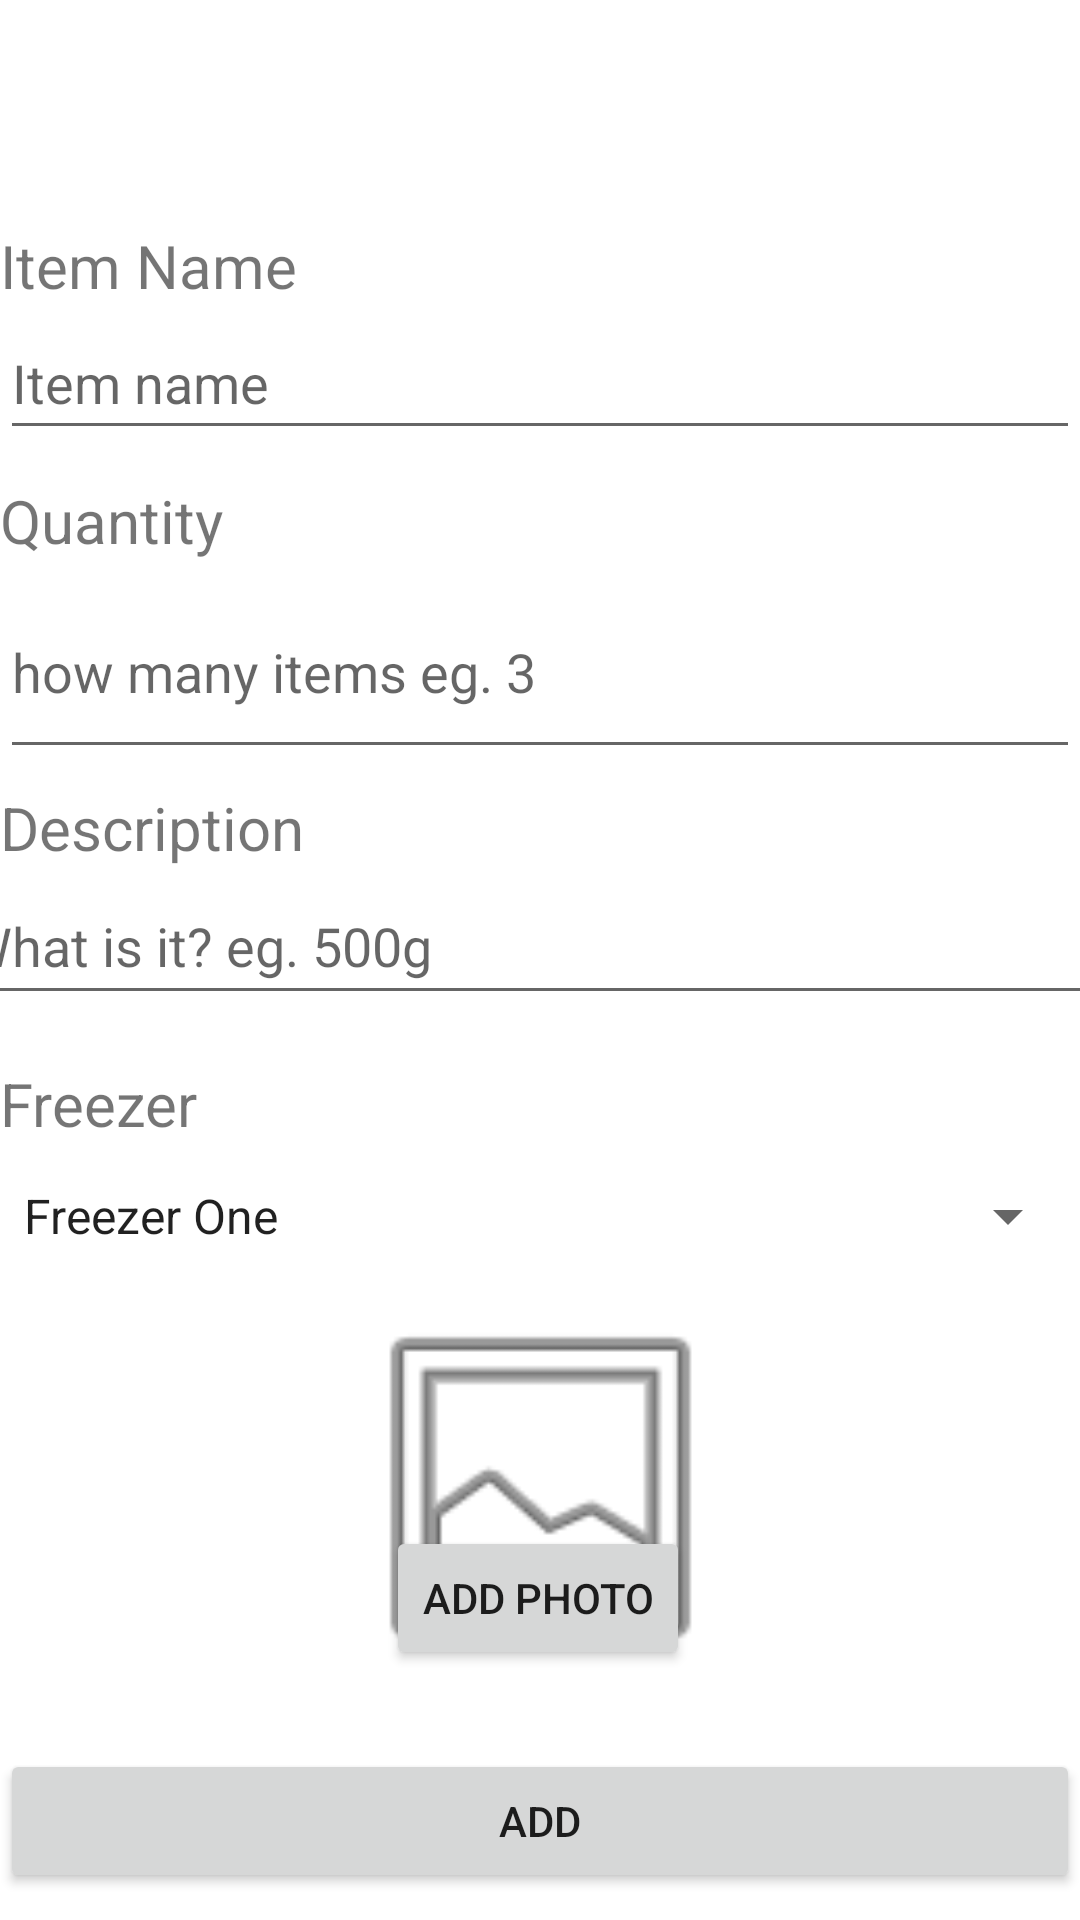

Layout XML and referenced resources for this Android screen:
<!-- AndroidManifest.xml: application theme Theme.DrawerMenu.NoActionBar -->
<!-- res/layout/fragment_add_item_to_freezer.xml -->
<?xml version="1.0" encoding="utf-8"?>
<androidx.constraintlayout.widget.ConstraintLayout xmlns:android="http://schemas.android.com/apk/res/android"
    xmlns:app="http://schemas.android.com/apk/res-auto"
    xmlns:tools="http://schemas.android.com/tools"
    android:id="@+id/relativeLayout"
    android:layout_width="match_parent"
    android:layout_height="match_parent"
    tools:context=".MainActivity"
    >

    <TextView
        android:id="@+id/ItemName_label"
        android:layout_width="match_parent"
        android:layout_height="wrap_content"
        android:layout_marginTop="75dp"
        android:text="Item Name"
        android:textSize="20sp"
        app:layout_constraintEnd_toEndOf="parent"
        app:layout_constraintStart_toStartOf="parent"
        app:layout_constraintTop_toTopOf="parent" />

    <EditText
        android:id="@+id/itemName_txt"
        android:layout_width="match_parent"
        android:layout_height="wrap_content"
        android:ems="10"
        android:hint="Item name"
        android:inputType="textPersonName"
        android:minHeight="48dp"
        app:layout_constraintEnd_toEndOf="parent"
        app:layout_constraintStart_toStartOf="parent"
        app:layout_constraintTop_toBottomOf="@+id/ItemName_label" />

    <TextView
        android:id="@+id/Qty_label"
        android:layout_width="match_parent"
        android:layout_height="wrap_content"
        android:layout_marginTop="10dp"
        android:text="Quantity"
        android:textSize="20sp"
        app:layout_constraintEnd_toEndOf="parent"
        app:layout_constraintStart_toStartOf="parent"
        app:layout_constraintTop_toBottomOf="@+id/itemName_txt" />

    
    


    <EditText
        android:id="@+id/itemQty"
        android:layout_width="match_parent"
        android:layout_height="68dp"
        android:layout_marginBottom="7dp"
        android:ems="10"
        android:hint="how many items eg. 3"
        android:inputType="textPersonName"
        app:layout_constraintBottom_toTopOf="@+id/itemDesc"
        app:layout_constraintStart_toStartOf="parent"
        app:layout_constraintTop_toBottomOf="@+id/Qty_label"
        app:layout_constraintVertical_bias="0.049" />

    <TextView
        android:id="@+id/Description_label"
        android:layout_width="match_parent"
        android:layout_height="wrap_content"
        android:layout_marginTop="6dp"
        android:text="Description"
        android:textSize="20sp"
        app:layout_constraintEnd_toEndOf="parent"
        app:layout_constraintStart_toStartOf="parent"
        app:layout_constraintTop_toBottomOf="@+id/itemQty" />

    <EditText
        android:id="@+id/itemDesc"
        android:layout_width="390dp"
        android:layout_height="49dp"
        android:layout_marginEnd="3dp"
        android:ems="10"
        android:hint="What is it? eg. 500g"
        android:inputType="textPersonName"
        app:layout_constraintEnd_toEndOf="parent"
        app:layout_constraintStart_toStartOf="parent"
        app:layout_constraintTop_toBottomOf="@+id/Description_label" />

    <TextView
        android:id="@+id/Freezer_label"
        android:layout_width="390dp"
        android:layout_height="27dp"
        android:layout_marginTop="16dp"
        android:text="Freezer"
        android:textSize="20sp"
        app:layout_constraintEnd_toEndOf="parent"
        app:layout_constraintHorizontal_bias="0.0"
        app:layout_constraintStart_toStartOf="parent"
        app:layout_constraintTop_toBottomOf="@+id/itemDesc" />

    <Spinner
        android:id="@+id/FreezerSelection"
        android:layout_width="match_parent"
        android:layout_height="wrap_content"
        android:entries="@array/Freezer_List"
        android:minHeight="48dp"
        app:layout_constraintEnd_toEndOf="parent"
        app:layout_constraintStart_toStartOf="parent"
        app:layout_constraintTop_toBottomOf="@+id/Freezer_label"
        tools:setOnItemSelectedListener="@{FreezerSelection.clicksListener}" />

    <Button
        android:id="@+id/addButton"
        android:layout_width="match_parent"
        android:layout_height="wrap_content"
        android:layout_marginBottom="9dp"
        android:text="Add"
        app:layout_constraintBottom_toBottomOf="parent"
        app:layout_constraintStart_toStartOf="parent" />

    <Button
        android:id="@+id/AddPhoto"
        android:layout_width="wrap_content"
        android:layout_height="wrap_content"
        android:layout_marginTop="39dp"
        android:text="Add Photo"
        app:layout_constraintBottom_toTopOf="@+id/addButton"
        app:layout_constraintEnd_toEndOf="parent"
        app:layout_constraintHorizontal_bias="0.498"
        app:layout_constraintStart_toStartOf="parent"
        app:layout_constraintTop_toBottomOf="@+id/FreezerSelection"
        app:layout_constraintVertical_bias="0.606" />

    <ImageView
        android:id="@+id/takenImageDisplay"
        android:layout_width="149dp"
        android:layout_height="133dp"
        app:layout_constraintBottom_toTopOf="@+id/AddPhoto"
        app:layout_constraintEnd_toEndOf="parent"
        app:layout_constraintStart_toStartOf="parent"
        app:layout_constraintTop_toBottomOf="@+id/FreezerSelection"
        app:layout_constraintVertical_bias="0.0"
        app:srcCompat="@android:drawable/ic_menu_gallery" />

    <ProgressBar
        android:id="@+id/progressBar"
        style="?android:attr/progressBarStyle"
        android:layout_width="wrap_content"
        android:layout_height="wrap_content"
        android:visibility="invisible"
        app:layout_constraintBottom_toTopOf="@+id/addButton"
        app:layout_constraintEnd_toEndOf="parent"
        app:layout_constraintHorizontal_bias="0.498"
        app:layout_constraintStart_toStartOf="parent"
        app:layout_constraintTop_toBottomOf="@+id/takenImageDisplay"
        app:layout_constraintVertical_bias="0.898" />

</androidx.constraintlayout.widget.ConstraintLayout>
<!-- resources referenced by this layout -->
<resources>
  <string-array name="Freezer_List">
          <item>Freezer One</item>
          <item>Freezer Two</item>
      </string-array>
  <style name="Theme.DrawerMenu.NoActionBar" parent="Theme.MaterialComponents.DayNight.NoActionBar">
          
          <item name="colorPrimary">@color/purple_500</item>
          <item name="colorPrimaryVariant">@color/purple_700</item>
          <item name="colorOnPrimary">@color/white</item>
          
          <item name="colorSecondary">@color/teal_200</item>
          <item name="colorSecondaryVariant">@color/teal_700</item>
          <item name="colorOnSecondary">@color/black</item>
          
          <item name="android:statusBarColor" tools:targetApi="l">?attr/colorPrimaryVariant</item>
          
      </style>
  <!-- not gathered from this repository: default colours our renderer supplied (Android Studio template values) -->
  <color name="purple_500">#FF6200EE</color>
  <color name="purple_700">#FF3700B3</color>
  <color name="teal_200">#FF03DAC5</color>
  <color name="teal_700">#FF018786</color>
  <color name="black">#FF000000</color>
  <color name="white">#FFFFFFFF</color>
</resources>
